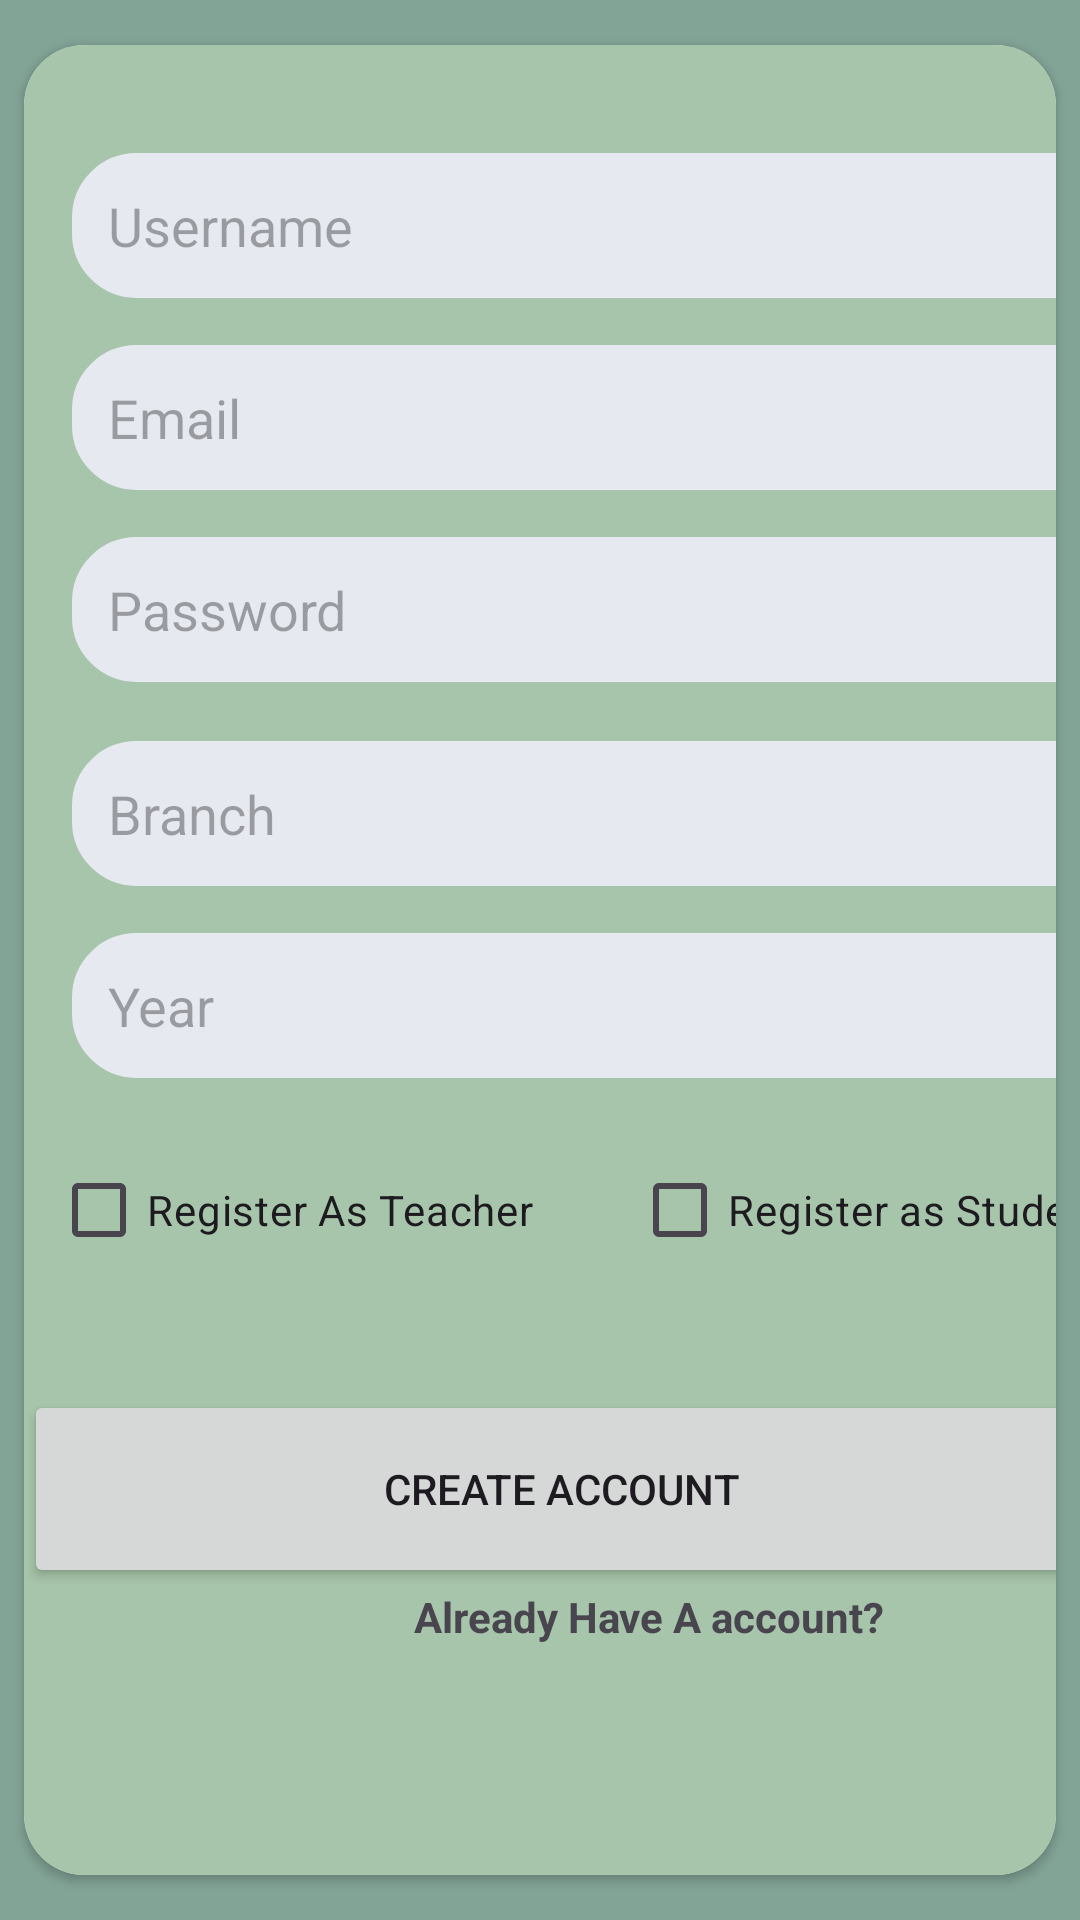

Android layout source for this screen:
<!-- AndroidManifest.xml: application theme Theme.Libraryexe -->
<!-- res/layout/activity_register.xml -->
<?xml version="1.0" encoding="utf-8"?>
<layout xmlns:tools="http://schemas.android.com/tools"
    xmlns:android="http://schemas.android.com/apk/res/android"
    xmlns:app="http://schemas.android.com/apk/res-auto">
<androidx.constraintlayout.widget.ConstraintLayout
    android:layout_width="match_parent"
    android:layout_height="match_parent"
    android:background="@color/color2"
    tools:context=".RegisterActivity">

    <androidx.cardview.widget.CardView
        android:layout_width="0dp"
        android:layout_height="wrap_content"
        android:layout_marginStart="8dp"
        android:layout_marginEnd="8dp"
        app:cardCornerRadius="20dp"
        app:layout_constraintBottom_toBottomOf="parent"
        app:layout_constraintEnd_toEndOf="parent"
        app:layout_constraintStart_toStartOf="parent"
        app:layout_constraintTop_toTopOf="parent">

        <androidx.constraintlayout.widget.ConstraintLayout
            android:layout_width="417dp"
            android:layout_height="610dp"
            android:background="@color/color1">

            <EditText
                android:id="@+id/username"
                android:layout_width="350dp"
                android:layout_height="wrap_content"
                android:layout_marginTop="36dp"
                android:background="@drawable/rounded_corner"
                android:hint="Username"
                android:inputType="textEmailAddress"
                android:padding="12dp"
                app:layout_constraintEnd_toEndOf="parent"
                app:layout_constraintHorizontal_bias="0.238"
                app:layout_constraintStart_toStartOf="parent"
                app:layout_constraintTop_toTopOf="parent" />


            <EditText
                android:id="@+id/email_et"
                android:layout_width="350dp"
                android:layout_height="wrap_content"
                android:layout_marginTop="100dp"
                android:background="@drawable/rounded_corner"
                android:hint="Email"
                android:inputType="textEmailAddress"
                android:padding="12dp"
                app:layout_constraintEnd_toEndOf="parent"
                app:layout_constraintHorizontal_bias="0.238"
                app:layout_constraintStart_toStartOf="parent"
                app:layout_constraintTop_toTopOf="parent" />

            <EditText
                android:id="@+id/pass_et"
                android:layout_width="350dp"
                android:layout_height="wrap_content"
                android:layout_marginTop="164dp"
                android:background="@drawable/rounded_corner"
                android:hint="Password"
                android:inputType="textEmailAddress"
                android:padding="12dp"
                app:layout_constraintEnd_toEndOf="parent"
                app:layout_constraintHorizontal_bias="0.238"
                app:layout_constraintStart_toStartOf="parent"
                app:layout_constraintTop_toTopOf="parent" />

            <EditText
                android:id="@+id/branch_et"
                android:layout_width="350dp"
                android:layout_height="wrap_content"
                android:layout_marginTop="232dp"
                android:background="@drawable/rounded_corner"
                android:hint="Branch"
                android:inputType="textEmailAddress"
                android:padding="12dp"
                app:layout_constraintEnd_toEndOf="parent"
                app:layout_constraintHorizontal_bias="0.238"
                app:layout_constraintStart_toStartOf="parent"
                app:layout_constraintTop_toTopOf="parent" />


            <EditText
                android:id="@+id/emailEditText"
                android:layout_width="350dp"
                android:layout_height="wrap_content"
                android:layout_marginTop="296dp"
                android:background="@drawable/rounded_corner"
                android:hint="Year"
                android:inputType="textEmailAddress"
                android:padding="12dp"
                app:layout_constraintEnd_toEndOf="parent"
                app:layout_constraintHorizontal_bias="0.238"
                app:layout_constraintStart_toStartOf="parent"
                app:layout_constraintTop_toTopOf="parent" />

            <CheckBox
                android:id="@+id/isTeacher"
                android:layout_width="wrap_content"
                android:layout_height="wrap_content"
                android:layout_marginTop="20dp"
                android:text="Register As Teacher"
                app:layout_constraintEnd_toStartOf="@+id/isStudent"
                app:layout_constraintHorizontal_bias="0.216"
                app:layout_constraintStart_toStartOf="parent"
                app:layout_constraintTop_toBottomOf="@+id/emailEditText" />

            <CheckBox
                android:id="@+id/isStudent"
                android:layout_width="wrap_content"
                android:layout_height="wrap_content"
                android:layout_marginTop="20dp"
                android:layout_marginEnd="56dp"
                android:text="Register as Student"
                app:layout_constraintBottom_toBottomOf="@+id/isTeacher"
                app:layout_constraintEnd_toEndOf="parent"
                app:layout_constraintTop_toBottomOf="@+id/emailEditText"
                app:layout_constraintVertical_bias="1.0" />

            <Button
                android:id="@+id/registerBtn"
                android:layout_width="358dp"
                android:layout_height="66dp"
                android:layout_marginTop="36dp"
                android:text="Create Account"
                app:layout_constraintTop_toBottomOf="@+id/isStudent"
                tools:layout_editor_absoluteX="8dp" />

            <TextView
                android:id="@+id/rdr_btn"
                android:layout_width="wrap_content"
                android:layout_height="wrap_content"
                android:text="Already Have A account?"
                android:textStyle="bold"
                app:layout_constraintEnd_toEndOf="parent"
                app:layout_constraintStart_toStartOf="parent"
                app:layout_constraintTop_toBottomOf="@+id/registerBtn" />

        </androidx.constraintlayout.widget.ConstraintLayout>
    </androidx.cardview.widget.CardView>

</androidx.constraintlayout.widget.ConstraintLayout>
</layout>
<!-- resources referenced by this layout -->
<resources>
  <color name="color1">#a7c5aa</color>
  <color name="color2">#82a496</color>
  <!-- drawable rounded_corner (drawable) -->
  <?xml version="1.0" encoding="UTF-8"?>
  <shape xmlns:android="http://schemas.android.com/apk/res/android">
      <solid android:color="#e6eaf0"/>
  
      <stroke android:width="3dp"
          android:color="#e6eaf0"
          />
  
      <padding android:left="1dp"
          android:top="1dp"
          android:right="1dp"
          android:bottom="1dp"
          />
  
      <corners android:bottomRightRadius="20dp" android:bottomLeftRadius="20dp"
          android:topLeftRadius="20dp" android:topRightRadius="20dp"/>
  </shape>
  <style name="Theme.Libraryexe" parent="Base.Theme.Libraryexe" />
  <style name="Base.Theme.Libraryexe" parent="Theme.Material3.DayNight.NoActionBar">
          
          
      </style>
</resources>
